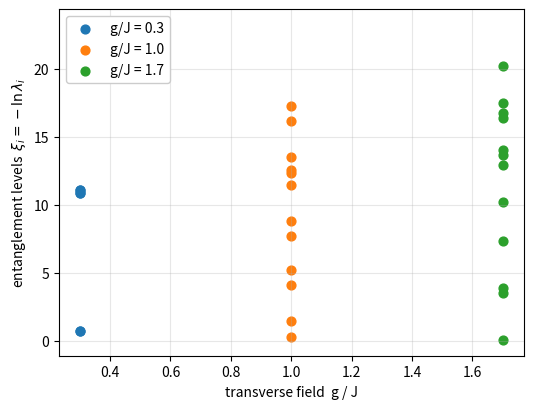

Source code (Python):
"""
========================================================================
Title       : Entanglement Spectrum of a Spin Chain
Book        : Quantum Entanglement, Volume 1
Chapter     : 6  --  Resource Theory and Many-Body Entanglement
Code Ref    : entanglement_spectrum
Description : Computes the entanglement spectrum from the eigenvalues of the
              reduced density matrix of a spin chain ground state, revealing
              its low-lying structure.
========================================================================
"""
import numpy as np
import scipy.sparse as sp
import scipy.sparse.linalg as spla
import matplotlib.pyplot as plt

# =====================================================================
#  Entanglement spectrum of the transverse-field Ising chain ground
#  state. To display the near-degeneracy of the low-lying entanglement
#  levels in the ordered regime, we do not add a longitudinal field.
#  Instead, among the numerically obtained low-energy eigenvectors, we
#  select a state in the Z2-even parity sector. The calculation is an
#  exact diagonalization of the finite N-site Hamiltonian up to numerical
#  eigensolver precision.
# =====================================================================

sx = sp.csr_matrix(np.array([[0, 1], [1, 0]], dtype=float))
sz = sp.csr_matrix(np.array([[1, 0], [0, -1]], dtype=float))
I2 = sp.identity(2, format='csr')


def embed(op, site, N):
    out = sp.identity(1, format='csr')
    for k in range(N):
        out = sp.kron(out, op if k == site else I2, format='csr')
    return out


def ising_ring(N, J, g):
    H = sp.csr_matrix((2**N, 2**N))
    Zs = [embed(sz, i, N) for i in range(N)]
    Xs = [embed(sx, i, N) for i in range(N)]
    for i in range(N):
        H = H - J * (Zs[i] @ Zs[(i + 1) % N])
    for i in range(N):
        H = H - g * Xs[i]
    return H


def parity_operator(N):
    P = embed(sx, 0, N)
    for i in range(1, N):
        P = P @ embed(sx, i, N)
    return P


def sym_ground_state(N, J, g):
    """Exact ground state in the Z2-even sector (parity P = +1)."""
    H = ising_ring(N, J, g)
    # take the lowest few eigenvectors, then pick the parity-even one
    vals, vecs = spla.eigsh(H, k=4, which='SA')
    order = np.argsort(vals)
    vecs = vecs[:, order]
    P = parity_operator(N)
    for j in range(vecs.shape[1]):
        v = vecs[:, j]
        pv = np.vdot(v, P @ v).real                 # <v|P|v>
        if pv > 0.5:                     # parity-even
            return v
    return vecs[:, 0]


def reduced_eigs(N, J, g, tol=1e-14):
    gs = sym_ground_state(N, J, g)
    nA = N // 2
    psi = gs.reshape(2**nA, 2**(N - nA))
    rhoA = psi @ psi.conj().T
    w = np.linalg.eigvalsh(rhoA)
    w = np.sort(w)[::-1]
    return w[w > tol]


N = 10
J = 1.0
for g in [0.3, 1.0, 1.7]:
    w = reduced_eigs(N, J, g)
    xi = -np.log(w)
    print(f"\ng/J = {g}")
    print("  largest reduced eigenvalues:", np.round(w[:6], 4))
    print("  entanglement levels xi:", np.round(xi[:6], 4))
    print("  entanglement gap (xi_1 - xi_0):", round(xi[1] - xi[0], 4))

fig, ax = plt.subplots(figsize=(6, 4.5))
for g, color in [(0.3, 'C0'), (1.0, 'C1'), (1.7, 'C2')]:
    w = reduced_eigs(N, J, g)
    xi = -np.log(w)[:12]
    ax.scatter([g] * len(xi), xi, s=40, color=color, label=f'g/J = {g}')
ax.set_xlabel('transverse field  g / J')
ax.set_ylabel(r'entanglement levels  $\xi_i = -\ln \lambda_i$')
ax.legend(loc='upper left', framealpha=1.0)
ax.grid(True, alpha=0.3)
import os
os.makedirs('figures/ch06', exist_ok=True)
plt.savefig('figures/ch06/entanglement_spectrum.png', dpi=200, bbox_inches='tight')
plt.show()
